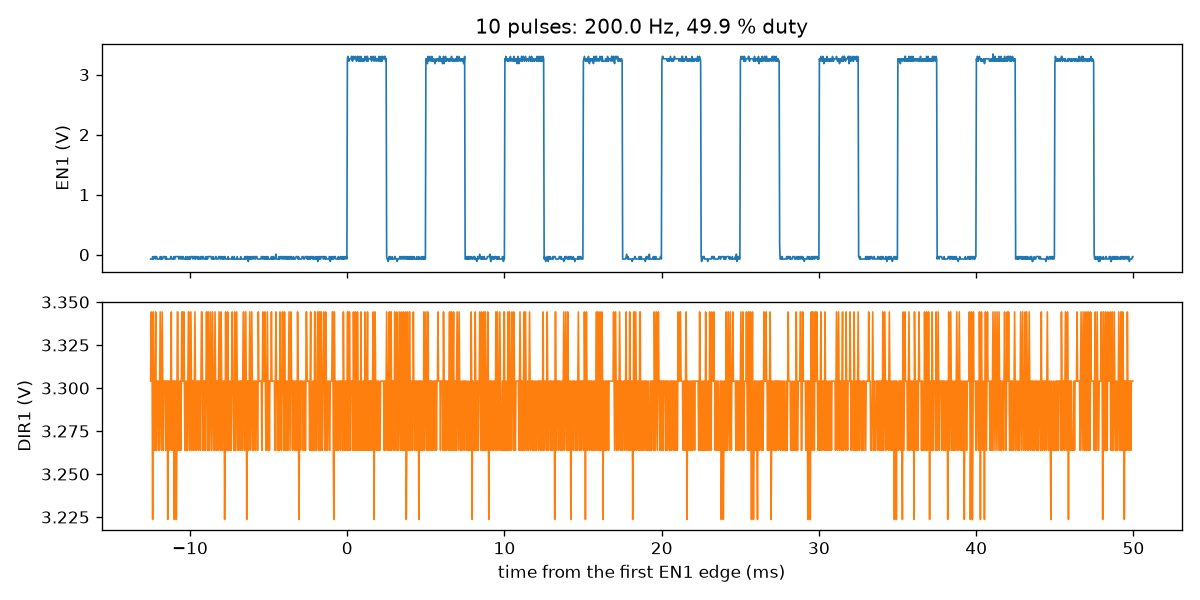

Source data for this figure (header and first rows):
t_s, en1_v, dir1_v
-0.0125, -0.073, 3.304
-0.01247, -0.073, 3.344
-0.01244, -0.073, 3.304
-0.0124, -0.073, 3.304
-0.01237, -0.033, 3.224
-0.01234, -0.073, 3.344
-0.01231, -0.073, 3.304
-0.01228, -0.033, 3.304
-0.01224, -0.033, 3.264
-0.01221, -0.033, 3.304
-0.01218, -0.073, 3.344
-0.01215, -0.033, 3.264
-0.01212, -0.033, 3.264
-0.01208, -0.073, 3.304
-0.01205, -0.073, 3.304
-0.01202, -0.073, 3.304
-0.01199, -0.073, 3.264
-0.01196, -0.073, 3.264
-0.01192, -0.073, 3.304
-0.01189, -0.033, 3.344
-0.01186, -0.073, 3.304
-0.01183, -0.033, 3.264
-0.0118, -0.073, 3.304
-0.01176, -0.073, 3.344
-0.01173, -0.073, 3.304
-0.0117, -0.033, 3.264
-0.01167, -0.033, 3.304
-0.01164, -0.033, 3.304
-0.0116, -0.033, 3.304
-0.01157, -0.073, 3.304
-0.01154, -0.073, 3.264
-0.01151, -0.033, 3.304
-0.01148, -0.073, 3.304
-0.01144, -0.073, 3.304
-0.01141, -0.073, 3.224
-0.01138, -0.073, 3.304
-0.01135, -0.073, 3.304
-0.01132, -0.073, 3.304
-0.01128, -0.073, 3.264
-0.01125, -0.073, 3.304
-0.01122, -0.033, 3.304
-0.01119, -0.033, 3.344
-0.01116, -0.073, 3.264
-0.01112, -0.073, 3.264
-0.01109, -0.073, 3.304
-0.01106, -0.073, 3.304
-0.01103, -0.033, 3.304
-0.011, -0.073, 3.224
-0.01096, -0.073, 3.304
-0.01093, -0.033, 3.304
-0.0109, -0.033, 3.304
-0.01087, -0.033, 3.224
-0.01084, -0.033, 3.264
-0.0108, -0.033, 3.344
-0.01077, -0.033, 3.344
-0.01074, -0.033, 3.264
-0.01071, -0.073, 3.264
-0.01068, -0.033, 3.264
-0.01064, -0.033, 3.304
-0.01061, -0.073, 3.304
... 1,893 more rows
